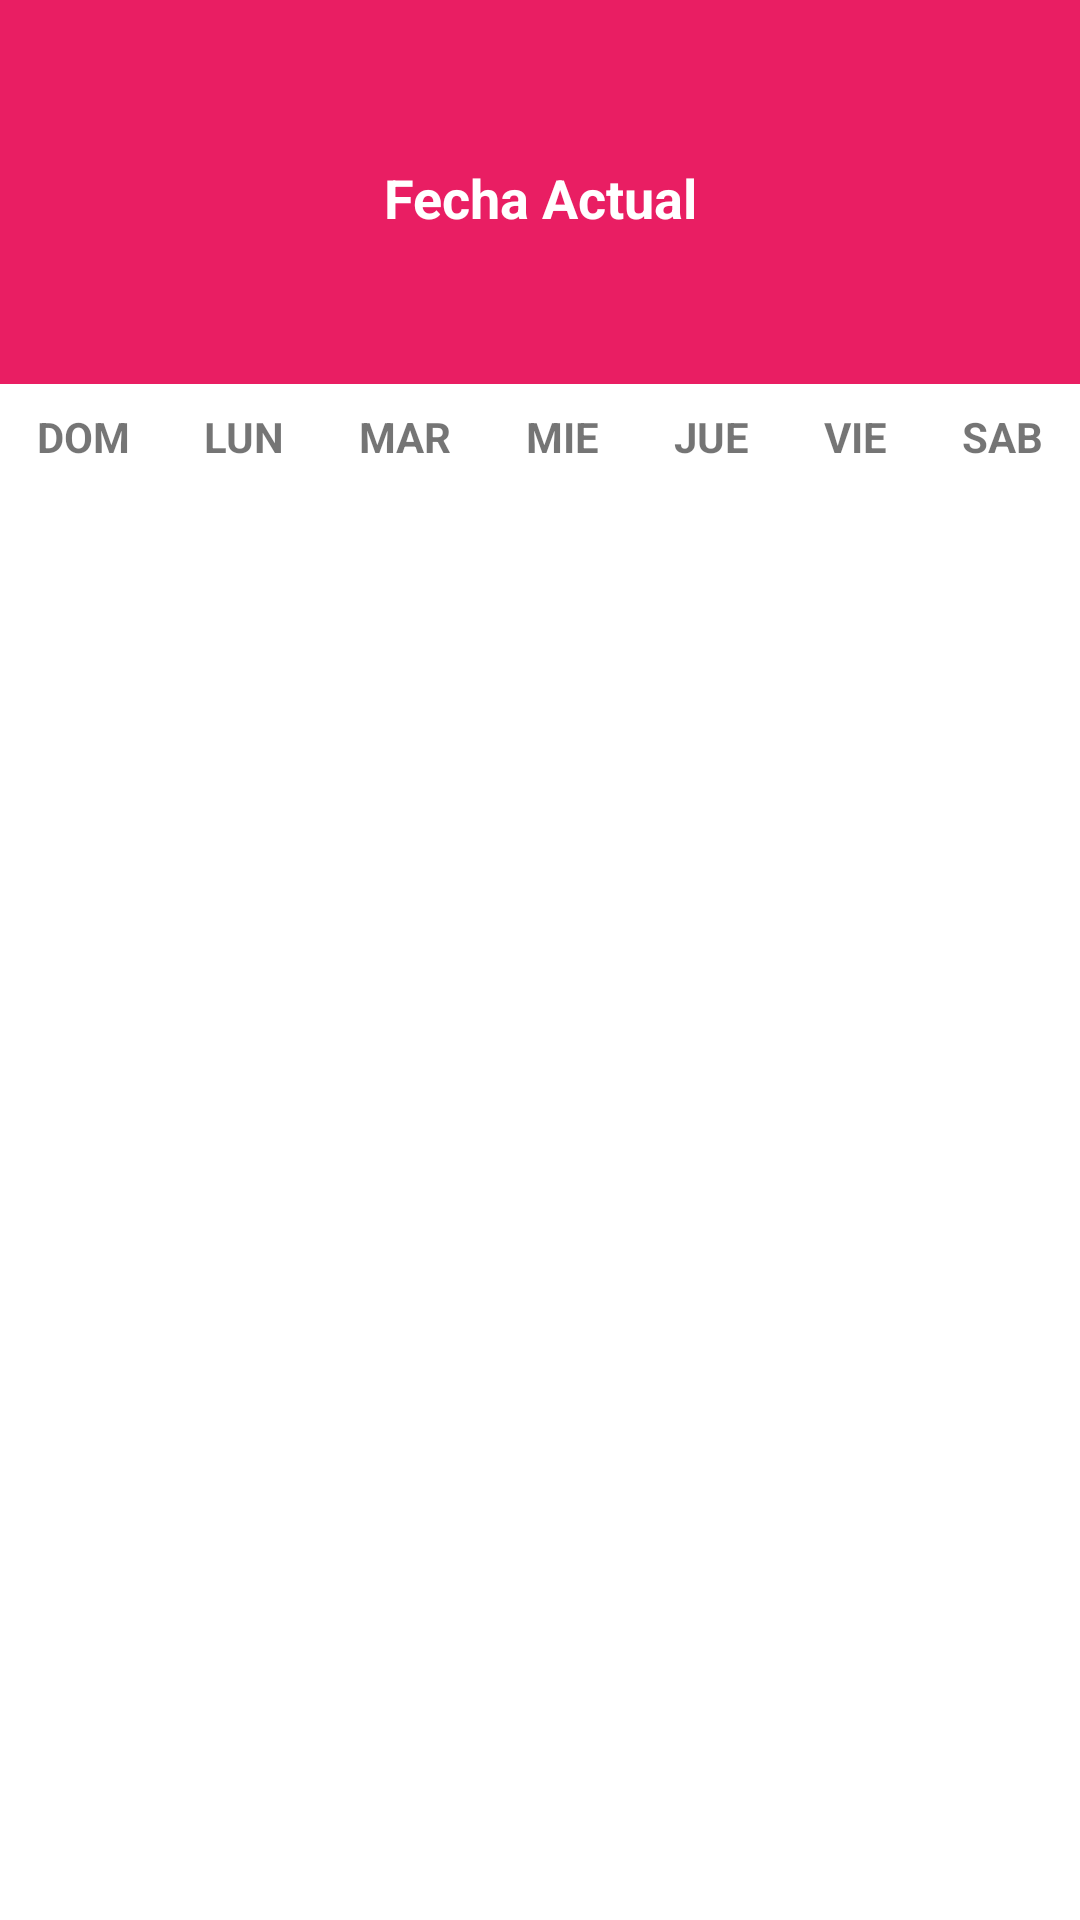

Reconstruct the res/layout file that produces this screen, plus the resources it refers to.
<!-- AndroidManifest.xml: application theme Theme.Proyecto20 -->
<!-- res/layout/calendar_layout.xml -->
<?xml version="1.0" encoding="utf-8"?>
<LinearLayout xmlns:android="http://schemas.android.com/apk/res/android"
    android:layout_width="match_parent"
    android:layout_height="match_parent"
    android:orientation="vertical"
    android:id="@+id/activity_custom_calendar">

    <LinearLayout
        android:layout_width="match_parent"
        android:layout_height="wrap_content"
        android:background="@color/rosa"
        android:gravity="center"
        android:orientation="horizontal"
        android:paddingTop="4dp"
        android:paddingBottom="8dp">

        <ImageButton
            android:id="@+id/previusBtn"
            android:layout_width="96dp"
            android:layout_height="96dp"
            android:layout_margin="10dp"
            android:background="@mipmap/back"
            android:contentDescription="Página anterior"
            android:minWidth="64dp"
            android:minHeight="64dp"
            android:scaleX=".5"
            android:scaleY=".5" />

        <TextView
            android:id="@+id/current_Date"
            android:layout_width="wrap_content"
            android:layout_height="wrap_content"
            android:layout_marginTop="4dp"
            android:layout_weight="3"
            android:gravity="center"
            android:text="Fecha Actual"
            android:textColor="@android:color/white"
            android:textSize="18sp"
            android:textStyle="bold" />

        <ImageButton
            android:id="@+id/nextBtn"
            android:layout_width="96dp"
            android:layout_height="96dp"
            android:layout_margin="10dp"
            android:background="@mipmap/netx"
            android:contentDescription="Página siguiente"
            android:scaleX=".5"
            android:scaleY=".5" />
    </LinearLayout>
    <LinearLayout
        android:layout_width="match_parent"
        android:layout_height="wrap_content"
        android:orientation="horizontal"
        android:paddingTop="4dp"
        android:paddingBottom="4dp">
        <TextView
            android:layout_width="wrap_content"
            android:layout_height="wrap_content"
            android:gravity="center"
            android:text="DOM"
            android:layout_marginTop="4dp"
            android:layout_weight="1"
            android:textStyle="bold"/>
        <TextView
            android:layout_width="wrap_content"
            android:layout_height="wrap_content"
            android:gravity="center"
            android:text="LUN"
            android:layout_marginTop="4dp"
            android:layout_weight="1"
            android:textStyle="bold"/>
        <TextView
            android:layout_width="wrap_content"
            android:layout_height="wrap_content"
            android:gravity="center"
            android:text="MAR"
            android:layout_marginTop="4dp"
            android:layout_weight="1"
            android:textStyle="bold"/>
        <TextView
            android:layout_width="wrap_content"
            android:layout_height="wrap_content"
            android:gravity="center"
            android:text="MIE"
            android:layout_marginTop="4dp"
            android:layout_weight="1"
            android:textStyle="bold"/>
        <TextView
            android:layout_width="wrap_content"
            android:layout_height="wrap_content"
            android:gravity="center"
            android:text="JUE"
            android:layout_marginTop="4dp"
            android:layout_weight="1"
            android:textStyle="bold"/>
        <TextView
            android:layout_width="wrap_content"
            android:layout_height="wrap_content"
            android:gravity="center"
            android:text="VIE"
            android:layout_marginTop="4dp"
            android:layout_weight="1"
            android:textStyle="bold"/>
        <TextView
            android:layout_width="wrap_content"
            android:layout_height="wrap_content"
            android:gravity="center"
            android:text="SAB"
            android:layout_marginTop="4dp"
            android:layout_weight="1"
            android:textStyle="bold"/>
        
    </LinearLayout>
    <GridView
        android:layout_width="match_parent"
        android:layout_height="match_parent"
        android:id="@+id/gridView"
        android:numColumns="7">

    </GridView>

</LinearLayout>
<!-- resources referenced by this layout -->
<resources>
  <color name="rosa">#E91E63</color>
  <style name="Theme.Proyecto20" parent="Theme.MaterialComponents.DayNight.DarkActionBar">
          
          <item name="colorPrimary">@color/purple_500</item>
          <item name="colorPrimaryVariant">@color/purple_700</item>
          <item name="colorOnPrimary">@color/white</item>
          
          <item name="colorSecondary">@color/teal_200</item>
          <item name="colorSecondaryVariant">@color/teal_700</item>
          <item name="colorOnSecondary">@color/black</item>
          
          <item name="android:statusBarColor">?attr/colorPrimaryVariant</item>
          
      </style>
  <color name="purple_500">#FF6200EE</color>
  <color name="purple_700">#FF3700B3</color>
  <color name="white">#FFFFFFFF</color>
  <color name="teal_200">#FF03DAC5</color>
  <color name="teal_700">#FF018786</color>
  <color name="black">#FF000000</color>
</resources>
